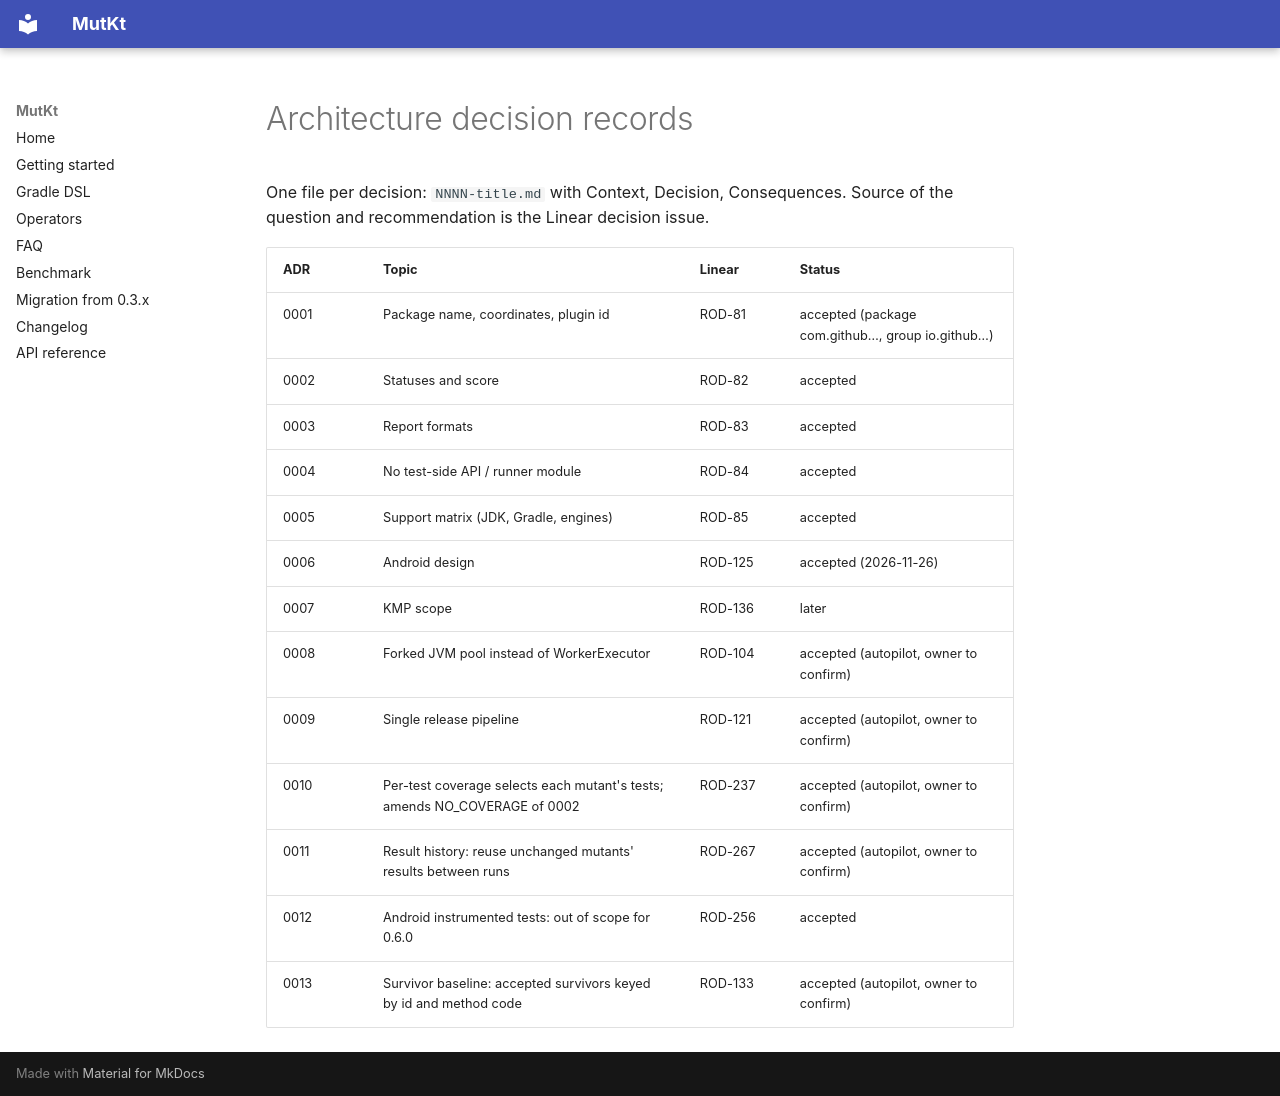

repository: rodrigotimoteo/mutkt · page: adr/index.html · generator: mkdocs

# Architecture decision records

One file per decision: `NNNN-title.md` with Context, Decision, Consequences. Source of the question and recommendation is the Linear decision issue.

| ADR | Topic | Linear | Status |
|---|---|---|---|
| 0001 | Package name, coordinates, plugin id | ROD-81 | accepted (package com.github…, group io.github…) |
| 0002 | Statuses and score | ROD-82 | accepted |
| 0003 | Report formats | ROD-83 | accepted |
| 0004 | No test-side API / runner module | ROD-84 | accepted |
| 0005 | Support matrix (JDK, Gradle, engines) | ROD-85 | accepted |
| 0006 | Android design | ROD-125 | accepted (2026-11-26) |
| 0007 | KMP scope | ROD-136 | later |
| 0008 | Forked JVM pool instead of WorkerExecutor | ROD-104 | accepted (autopilot, owner to confirm) |
| 0009 | Single release pipeline | ROD-121 | accepted (autopilot, owner to confirm) |
| 0010 | Per-test coverage selects each mutant's tests; amends NO_COVERAGE of 0002 | ROD-237 | accepted (autopilot, owner to confirm) |
| 0011 | Result history: reuse unchanged mutants' results between runs | ROD-267 | accepted (autopilot, owner to confirm) |
| 0012 | Android instrumented tests: out of scope for 0.6.0 | ROD-256 | accepted |
| 0013 | Survivor baseline: accepted survivors keyed by id and method code | ROD-133 | accepted (autopilot, owner to confirm) |
